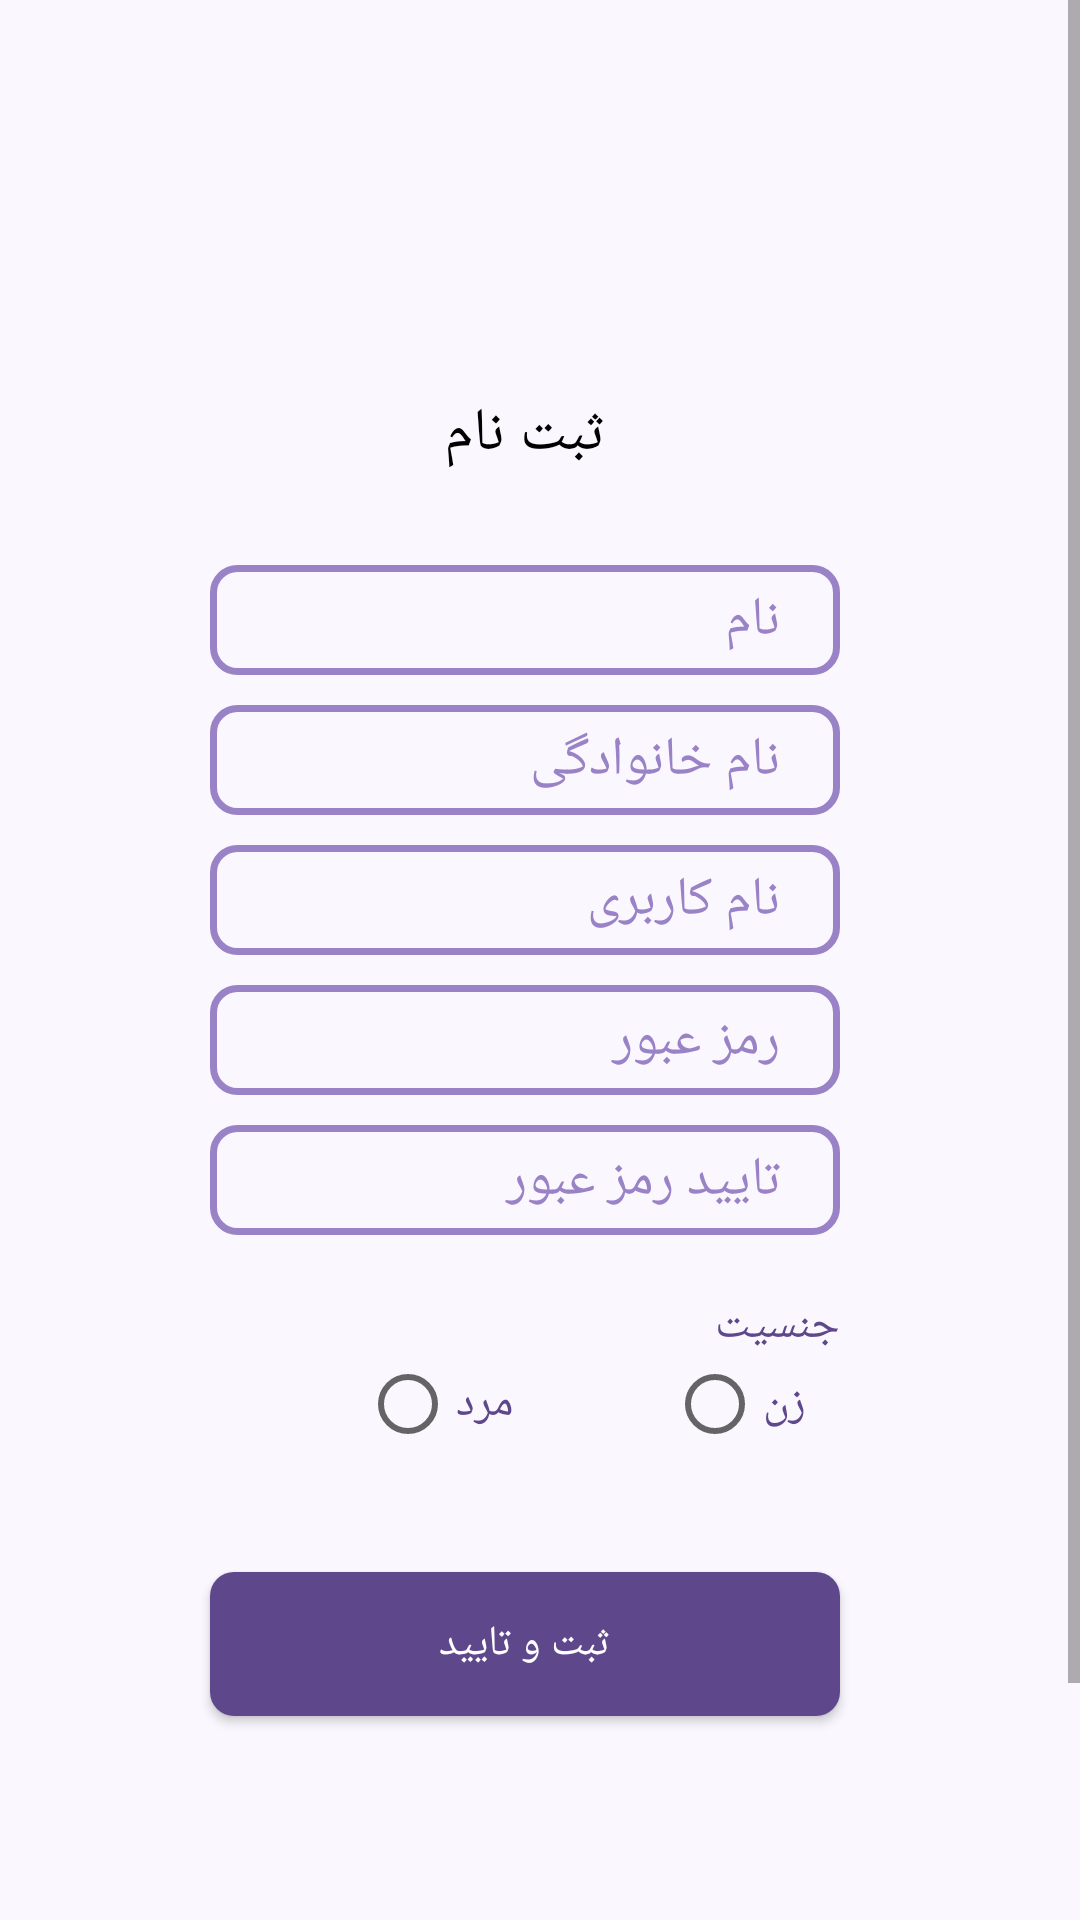

The Android layout XML behind this screen, and the referenced resources:
<!-- AndroidManifest.xml: application theme AppTheme -->
<!-- res/layout/activity_signup.xml -->
<?xml version="1.0" encoding="utf-8"?>
<androidx.constraintlayout.widget.ConstraintLayout xmlns:android="http://schemas.android.com/apk/res/android"
    xmlns:app="http://schemas.android.com/apk/res-auto"
    xmlns:tools="http://schemas.android.com/tools"
    android:layout_width="match_parent"
    android:layout_height="match_parent"
    android:background="@color/BackGround"
    tools:context=".signup">


    <ScrollView
        android:layout_width="match_parent"
        android:layout_height="match_parent">

        <LinearLayout
            android:layout_width="match_parent"
            android:layout_height="wrap_content"
            android:orientation="vertical" >
            <ImageView
                android:id="@+id/imageView5"
                android:layout_width="match_parent"
                android:layout_height="131dp"
                app:layout_constraintEnd_toEndOf="parent"
                app:layout_constraintStart_toStartOf="parent"
                android:scaleType="fitXY"
                app:layout_constraintTop_toTopOf="parent"
                app:srcCompat="@drawable/pri" />

            <LinearLayout
                android:id="@+id/linearLayout"
                android:layout_width="wrap_content"
                android:layout_height="599dp"
                android:orientation="vertical"
                app:layout_constraintVertical_bias="1.0">

                <TextView
                    android:id="@+id/textView5"
                    android:layout_width="match_parent"
                    android:layout_height="wrap_content"
                    android:fontFamily="@font/bold"
                    android:text="ثبت نام"
                    android:textAlignment="center"
                    android:textColor="@color/black"
                    android:textSize="20dp" />





                <LinearLayout
                    android:layout_width="match_parent"
                    android:layout_height="wrap_content"
                    android:layout_marginLeft="30dp"
                    android:layout_marginRight="30dp"
                    android:orientation="horizontal">

                    <EditText
                        android:id="@+id/rname"
                        android:layout_marginTop="30dp"
                        android:layout_width="match_parent"
                        android:layout_height="wrap_content"
                        android:layout_marginLeft="40dp"
                        android:layout_marginRight="40dp"
                        android:layout_weight="1"
                        android:background="@drawable/inputdesign"
                        android:ems="10"
                        android:fontFamily="@font/medium"
                        android:hint="@string/name"
                        android:inputType="textPersonName"
                        android:paddingLeft="20dp"
                        android:paddingRight="20dp"
                        android:textColor="@color/title"
                        android:textColorHint="@color/about" />

                </LinearLayout>

                <LinearLayout
                    android:layout_width="match_parent"
                    android:layout_height="wrap_content"
                    android:layout_marginLeft="30dp"
                    android:layout_marginTop="10dp"
                    android:layout_marginRight="30dp"
                    android:orientation="horizontal">

                    <EditText
                        android:id="@+id/rfamily"
                        android:layout_width="198dp"
                        android:layout_height="match_parent"
                        android:layout_marginLeft="40dp"
                        android:layout_marginRight="40dp"
                        android:layout_weight="1"
                        android:background="@drawable/inputdesign"
                        android:ems="10"
                        android:fontFamily="@font/medium"
                        android:hint="@string/fam"
                        android:inputType="textPersonName"
                        android:paddingLeft="20dp"
                        android:paddingRight="20dp"
                        android:textColor="@color/title"
                        android:textColorHint="@color/about" />
                </LinearLayout>

                <LinearLayout
                    android:layout_width="match_parent"
                    android:layout_height="wrap_content"
                    android:layout_marginLeft="30dp"
                    android:layout_marginTop="10dp"
                    android:layout_marginRight="30dp"
                    android:orientation="horizontal">

                    <EditText
                        android:id="@+id/rusername"
                        android:layout_width="198dp"
                        android:layout_height="match_parent"
                        android:layout_marginLeft="40dp"
                        android:layout_marginRight="40dp"
                        android:layout_weight="1"
                        android:background="@drawable/inputdesign"
                        android:ems="10"
                        android:fontFamily="@font/medium"
                        android:hint="@string/username"
                        android:inputType="textVisiblePassword|textNoSuggestions"
                        android:paddingLeft="20dp"
                        android:paddingRight="20dp"
                        android:textColor="@color/title"
                        android:textColorHint="@color/about" />
                </LinearLayout>

                <LinearLayout
                    android:layout_width="match_parent"
                    android:layout_height="wrap_content"
                    android:layout_marginLeft="30dp"
                    android:layout_marginTop="10dp"
                    android:layout_marginRight="30dp"
                    android:orientation="horizontal">

                    <EditText
                        android:id="@+id/rpass"
                        android:layout_width="198dp"
                        android:textDirection="anyRtl"
                        android:gravity="right"
                        android:inputType="textPassword"
                        android:layout_height="match_parent"
                        android:layout_marginLeft="40dp"
                        android:layout_marginRight="40dp"
                        android:layout_weight="1"
                        android:background="@drawable/inputdesign"
                        android:ems="10"
                        android:fontFamily="@font/medium"
                        android:hint="@string/pass"

                        android:paddingLeft="20dp"
                        android:paddingRight="20dp"
                        android:textColor="@color/title"
                        android:textColorHint="@color/about" />
                </LinearLayout>
                <LinearLayout
                    android:layout_width="match_parent"
                    android:layout_height="wrap_content"
                    android:layout_marginLeft="30dp"
                    android:layout_marginTop="10dp"
                    android:layout_marginRight="30dp"
                    android:orientation="horizontal">

                    <EditText
                        android:id="@+id/rconfirmpass"
                        android:layout_width="198dp"
                        android:layout_height="match_parent"
                        android:textDirection="anyRtl"
                        android:gravity="right"
                        android:inputType="textPassword"
                        android:layout_marginLeft="40dp"
                        android:layout_marginRight="40dp"
                        android:layout_weight="1"
                        android:background="@drawable/inputdesign"
                        android:ems="10"
                        android:fontFamily="@font/medium"
                        android:hint="تایید رمز عبور"
                        android:paddingLeft="20dp"
                        android:paddingRight="20dp"
                        android:textColor="@color/title"
                        android:textColorHint="@color/about" />
                </LinearLayout>
                <TextView
                    android:id="@+id/title3"
                    android:layout_width="match_parent"
                    android:layout_height="wrap_content"

                    android:layout_marginRight="70dp"
                    android:layout_marginTop="20dp"
                    android:fontFamily="@font/bold"
                    android:text="@string/title3"
                    android:textColor="@color/title"
                    android:textSize="15dp" />
                <LinearLayout
                    android:layout_width="match_parent"
                    android:layout_height="wrap_content"
                    android:layout_marginLeft="30dp"
                    android:layout_marginRight="30dp"
                    android:orientation="horizontal" >

                    <RadioGroup
                        android:layout_width="match_parent"
                        android:layout_height="wrap_content"
                        android:layout_marginLeft="90dp"
                        android:orientation="horizontal">

                        <RadioButton
                            android:id="@+id/rmanbtn"
                            android:layout_width="wrap_content"
                            android:layout_height="wrap_content"
                            android:layout_weight="1"
                            android:fontFamily="@font/bold"
                            android:text="@string/man"
                            android:textAlignment="viewStart"

                            android:textColor="@color/title"
                            android:textSize="15dp" />

                        <RadioButton
                            android:id="@+id/rwomanbtn"
                            android:layout_width="wrap_content"
                            android:layout_height="wrap_content"
                            android:layout_weight="1"
                            android:fontFamily="@font/bold"
                            android:text="@string/woman"
                            android:textAlignment="viewStart"
                            android:textColor="@color/title"
                            android:textSize="15dp" />
                    </RadioGroup>


                </LinearLayout>
                <Button
                    android:id="@+id/reg"
                    android:layout_width="match_parent"
                    android:layout_height="wrap_content"
                    android:layout_marginLeft="70dp"
                    android:layout_marginRight="70dp"
                    android:layout_marginTop="40dp"
                    android:background="@drawable/button"
                    android:fontFamily="@font/bold"
                    android:text="ثبت و تایید"
                    android:textColor="#ffffff" />


            </LinearLayout>
        </LinearLayout>
    </ScrollView>
</androidx.constraintlayout.widget.ConstraintLayout>
<!-- resources referenced by this layout -->
<resources>
  <color name="BackGround">#faf8fe</color>
  <color name="about">#9a82c7</color>
  <color name="black">#000000</color>
  <color name="title">#5f478c</color>
  <!-- drawable button (drawable) -->
  <?xml version="1.0" encoding="utf-8"?>
  <shape xmlns:android="http://schemas.android.com/apk/res/android"
      android:shape="rectangle">
      <solid android:color="@color/title" />
      <corners android:bottomRightRadius="8dp"
          android:bottomLeftRadius="8dp"
          android:topRightRadius="8dp"
          android:topLeftRadius="8dp"/>
  </shape>
  <!-- drawable inputdesign (drawable) -->
  <?xml version="1.0" encoding="utf-8"?>
  <selector xmlns:android="http://schemas.android.com/apk/res/android">
  
      <item android:state_pressed="true" android:state_focused="true">
          <shape>
              <solid android:color="@color/title"/>
              <stroke
                  android:width="2.3dp"
                  android:color="@color/title"
  
                  />
              <corners
                  android:radius="8dp" />
          </shape>
      </item>
  
      <item android:state_pressed="true" android:state_focused="false">
          <shape>
              <solid android:color="@color/title"/>
              <stroke
                  android:width="2.3dp"
                  android:color="@color/title" />
              <corners
                  android:radius="8dp" />
          </shape>
      </item>
  
      <item android:state_pressed="false" android:state_focused="true">
          <shape>
              <solid android:color="@color/BackGround"/>
              <stroke
                  android:width="2.3dp"
                  android:color="@color/title" />
              <corners
                  android:radius="8dp" />
          </shape>
      </item>
  
      <item android:state_pressed="false" android:state_focused="false">
          <shape>
              <stroke
                  android:width="2.3dp"
                  android:color="@color/about" />
              <corners
                  android:radius="8dp" />
          </shape>
      </item>
  
      <item android:state_enabled="true">
          <shape>
              <padding
                  android:left="4dp"
                  android:top="6dp"
                  android:right="4dp"
                  android:bottom="6dp"
                  />
          </shape>
      </item>
  
  
  </selector>
  <string name="fam">نام خانوادگی</string>
  <string name="man">مرد</string>
  <string name="name">نام</string>
  <string name="pass">رمز عبور</string>
  <string name="title3">جنسیت</string>
  <string name="username">نام کاربری</string>
  <string name="woman">زن</string>
  <style name="AppTheme" parent="Theme.AppCompat.Light.NoActionBar">
          
          <item name="windowActionBar">false</item>
          <item name="windowNoTitle">true</item>
          <item name="android:windowDrawsSystemBarBackgrounds">true</item>
          <item name="android:statusBarColor">@color/title</item>
      </style>
</resources>
